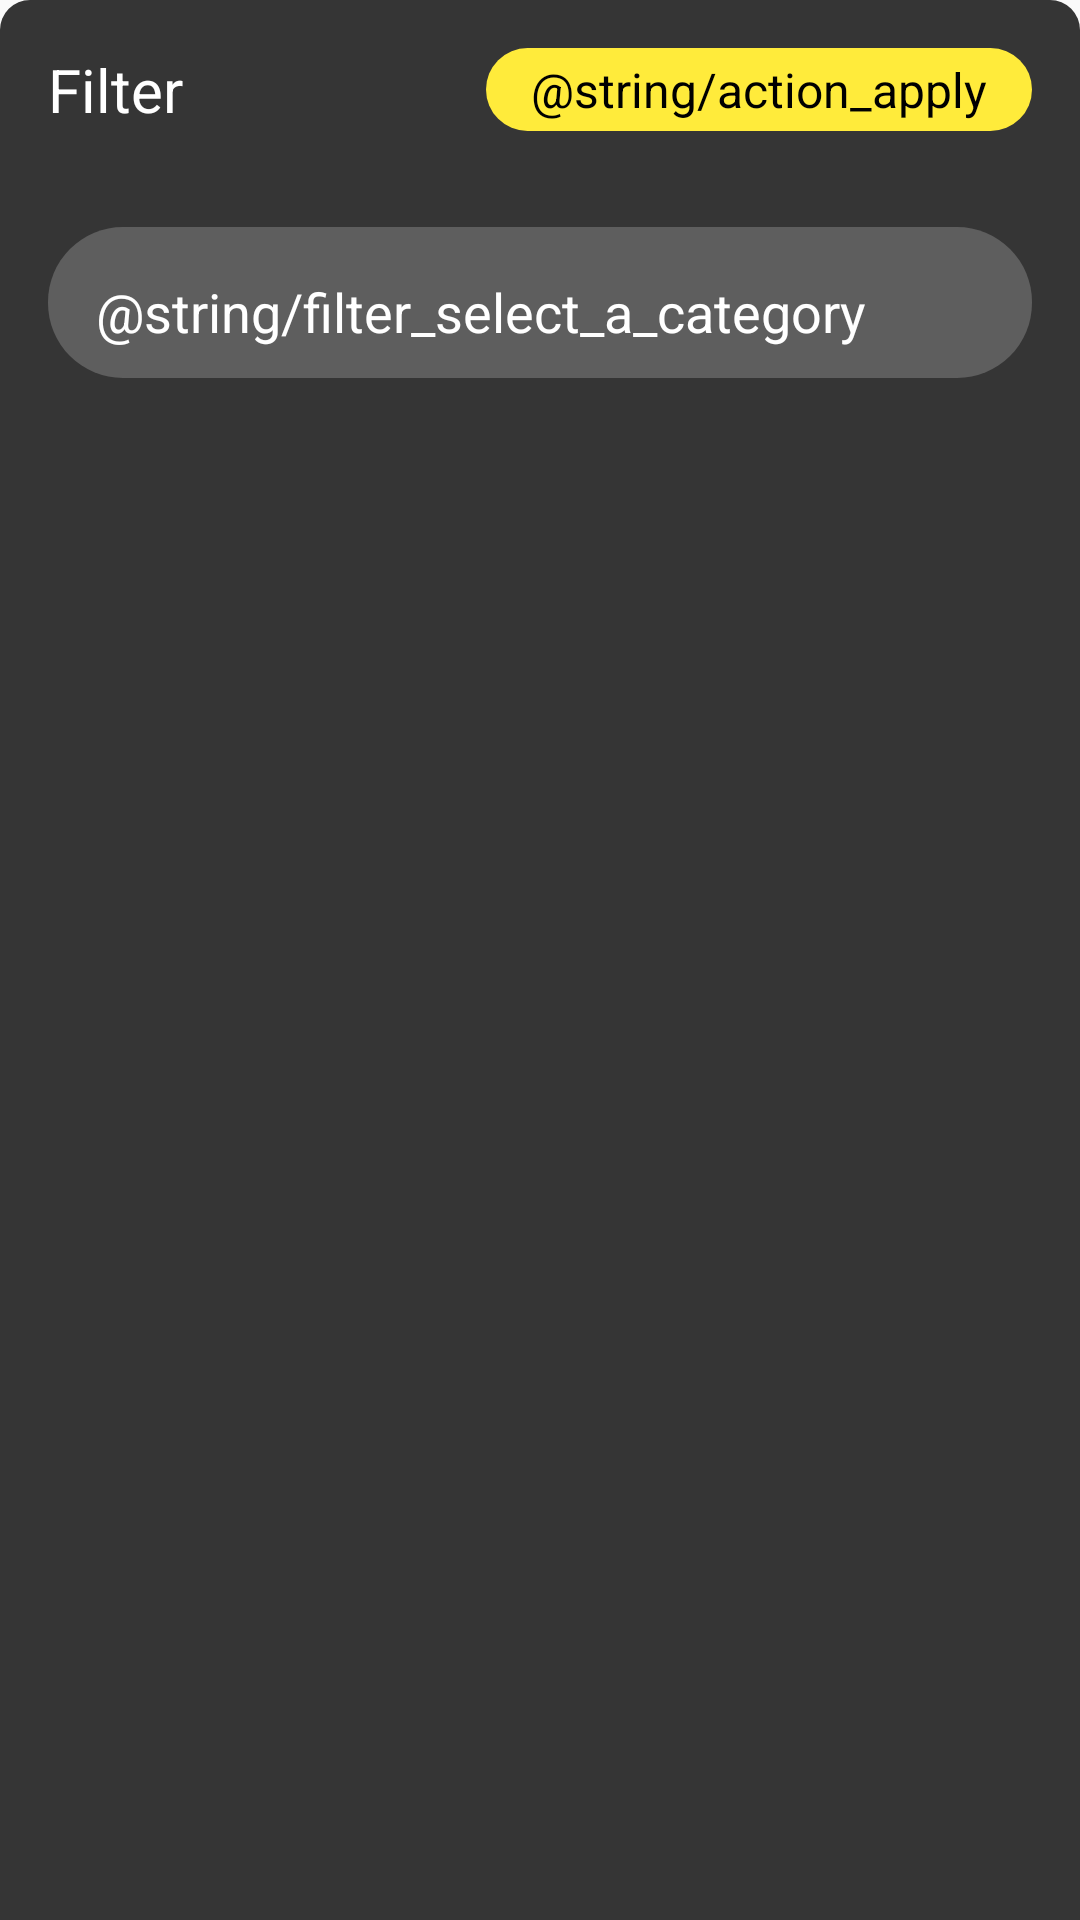

Android layout source for this screen:
<!-- AndroidManifest.xml: application theme AppTheme -->
<!-- res/layout/fragment_filter.xml -->
<?xml version="1.0" encoding="utf-8"?>
<RelativeLayout xmlns:android="http://schemas.android.com/apk/res/android"
                android:layout_width="match_parent"
                android:layout_height="wrap_content"
                android:background="@drawable/dialog_rounded_background"
                android:orientation="vertical">

    <RelativeLayout
            android:id="@+id/toolbar"
            android:layout_width="match_parent"
            android:layout_height="wrap_content"
            android:layout_alignParentTop="true"
            android:padding="16dp">

        <TextView
                android:id="@+id/title"
                android:layout_width="wrap_content"
                android:layout_height="wrap_content"
                android:text="@string/menu_filter"
                android:textColor="#ffffff"
                android:layout_alignParentStart="true"
                android:layout_centerVertical="true"
                android:textSize="20sp"/>

        <TextView
                android:id="@+id/apply"
                android:layout_width="wrap_content"
                android:layout_height="wrap_content"
                android:text="@string/action_apply"
                android:background="@drawable/textview_round_yellow"
                android:textColor="@color/colorPrimary"
                android:paddingStart="15dp"
                android:paddingEnd="15dp"
                android:paddingTop="3dp"
                android:paddingBottom="3dp"
                android:layout_centerVertical="true"
                android:layout_alignParentEnd="true"
                android:textSize="16sp"/>

    </RelativeLayout>

    <androidx.core.widget.NestedScrollView
            android:layout_width="match_parent"
            android:layout_height="wrap_content"
            android:layout_below="@+id/toolbar"
            android:overScrollMode="never"
            android:paddingStart="16dp"
            android:paddingEnd="16dp"
            android:paddingBottom="16dp"
            android:scrollbars="none">

        <LinearLayout
                android:layout_width="match_parent"
                android:layout_height="wrap_content"
                android:orientation="vertical">

            <FrameLayout
                    android:id="@+id/categoryFrame"
                    android:layout_width="match_parent"
                    android:layout_height="wrap_content"
                    android:layout_marginTop="16dp"
                    android:background="@drawable/card_background"
                    android:paddingStart="16dp"
                    android:paddingTop="16dp"
                    android:paddingEnd="16dp">

                <LinearLayout
                        android:layout_width="match_parent"
                        android:layout_height="wrap_content"
                        android:orientation="vertical">

                    <TextView
                            android:id="@+id/categoryLabel"
                            android:layout_width="wrap_content"
                            android:layout_height="wrap_content"
                            android:gravity="start|center_vertical"
                            android:text="@string/filter_select_a_category"
                            android:textColor="#ffffff"
                            android:textSize="18sp"/>

                    <androidx.recyclerview.widget.RecyclerView
                            android:id="@+id/categoryRecyclerView"
                            android:layout_width="match_parent"
                            android:layout_height="wrap_content"
                            android:nestedScrollingEnabled="false"
                            android:overScrollMode="never"
                            android:paddingTop="10dp"/>

                </LinearLayout>
            </FrameLayout>
        </LinearLayout>
    </androidx.core.widget.NestedScrollView>
</RelativeLayout>
<!-- resources referenced by this layout -->
<resources>
  <color name="colorPrimary">#000000</color>
  <!-- drawable card_background (drawable) -->
  <?xml version="1.0" encoding="utf-8"?>
  <shape xmlns:android="http://schemas.android.com/apk/res/android">
      <solid android:color="#5E5E5E"/>
      <corners android:radius="25dp"/>
  </shape>
  <!-- drawable dialog_rounded_background (drawable) -->
  <?xml version="1.0" encoding="utf-8"?>
  <shape xmlns:android="http://schemas.android.com/apk/res/android">
      <solid android:color="#353535" />
      <corners
              android:topLeftRadius="10dp"
              android:topRightRadius="10dp" />
  </shape>
  <!-- drawable textview_round_yellow (drawable) -->
  <?xml version="1.0" encoding="utf-8"?>
  <shape xmlns:android="http://schemas.android.com/apk/res/android" >
      <solid android:color="@color/yellow" />
      <corners android:radius="40dp" />
  </shape>
  <string name="menu_filter">Filter</string>
  <style name="AppTheme" parent="Theme.AppCompat.Light.DarkActionBar">
          
          <item name="colorPrimary">@color/colorPrimary</item>
          <item name="colorPrimaryDark">@color/colorPrimaryDark</item>
          <item name="colorAccent">@color/colorAccent</item>
          <item name="bottomSheetDialogTheme">@style/AppBottomSheetDialogTheme</item>
      </style>
  <color name="yellow">#FFEB3B</color>
  <color name="colorPrimaryDark">#000000</color>
  <color name="colorAccent">#000000</color>
  <style name="AppBottomSheetDialogTheme" parent="Theme.Design.Light.BottomSheetDialog">
          <item name="bottomSheetStyle">@style/AppModalStyle</item>
      </style>
  <style name="AppModalStyle" parent="Widget.Design.BottomSheet.Modal">
          <item name="android:background">@android:color/transparent</item>
      </style>
</resources>
